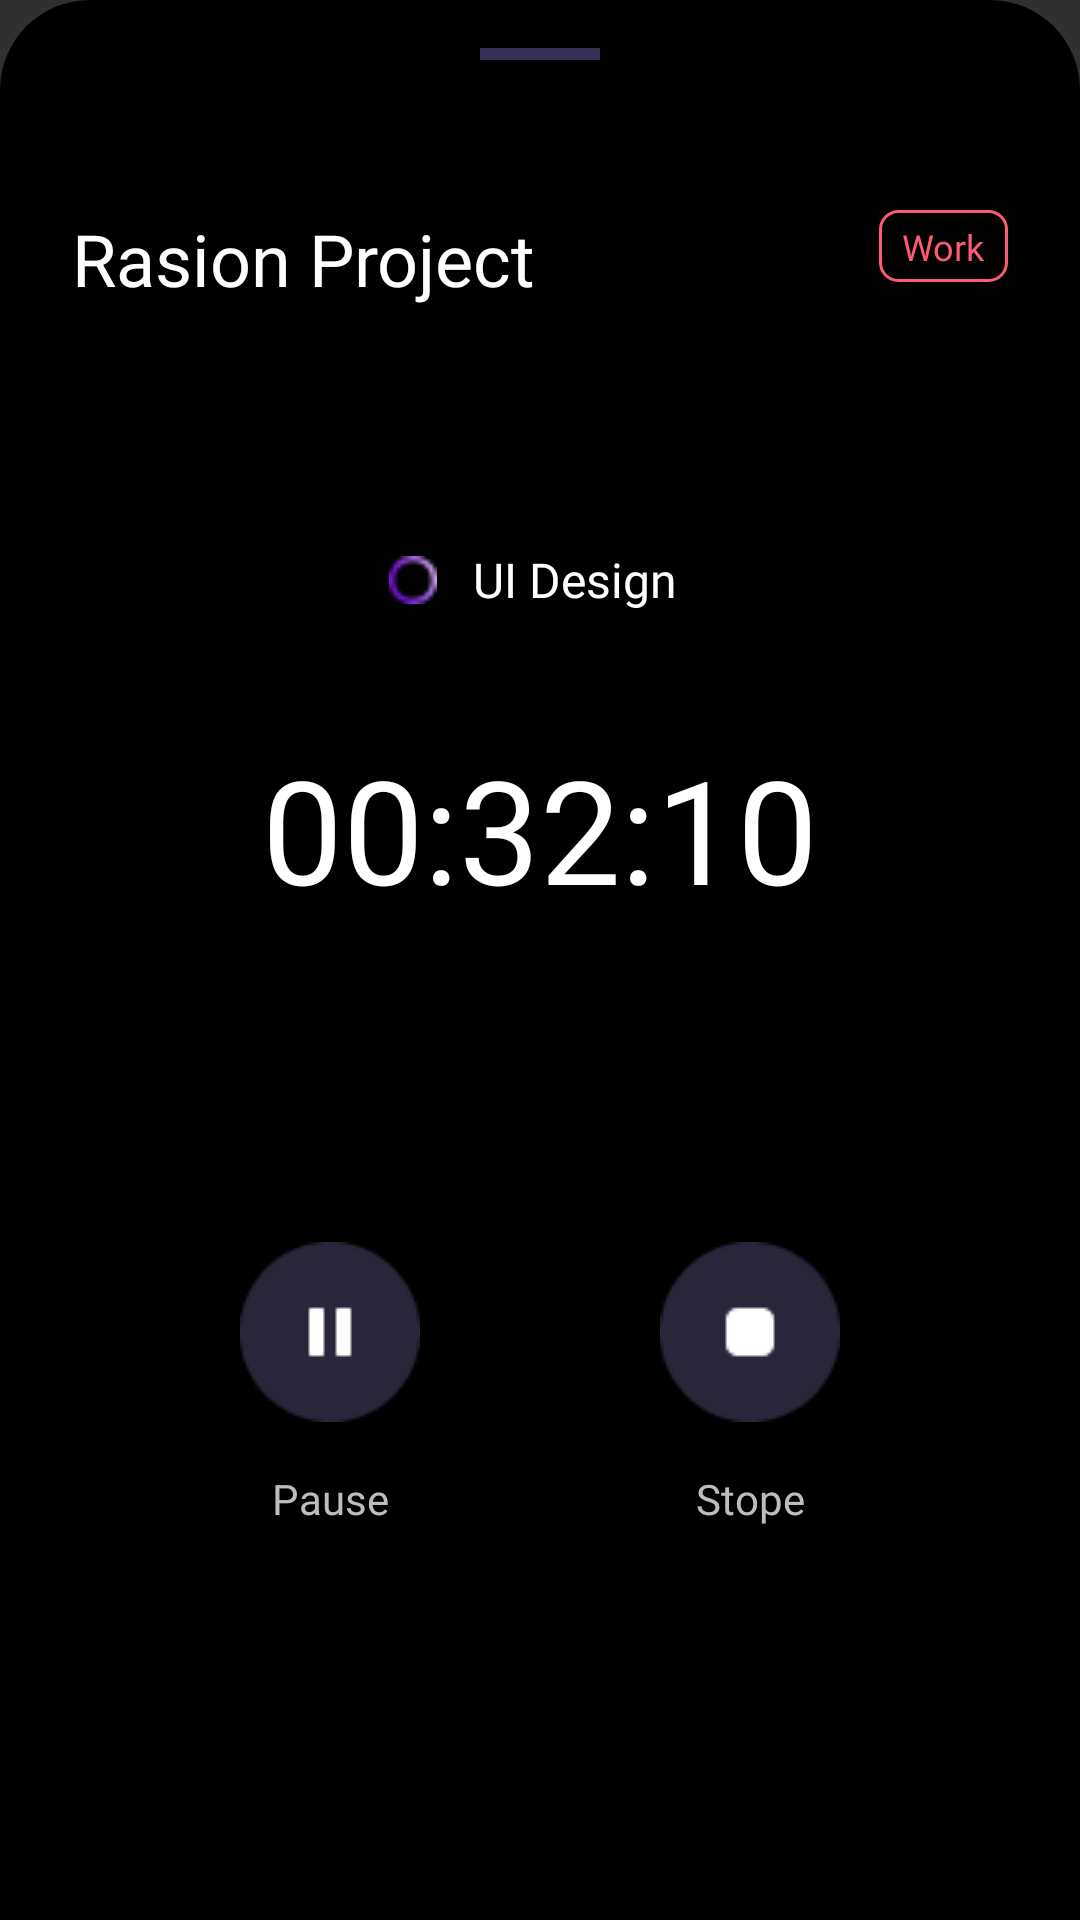

This screen was rendered from an Android layout file. Write that file and the resources it references.
<!-- AndroidManifest.xml: application theme Theme.Design.NoActionBar -->
<!-- res/layout/bottom_detail.xml -->
<?xml version="1.0" encoding="utf-8"?>
<layout xmlns:android="http://schemas.android.com/apk/res/android"
    xmlns:app="http://schemas.android.com/apk/res-auto"
    xmlns:tools="http://schemas.android.com/tools">

    <data>

    </data>

    <androidx.constraintlayout.widget.ConstraintLayout
        android:layout_width="match_parent"
        android:layout_height="match_parent"
        android:background="@drawable/bottom_detail_panel">

        <View
            android:id="@+id/view"
            android:layout_width="40dp"
            android:layout_height="4dp"
            android:layout_marginTop="16dp"
            android:background="#373157"
            app:layout_constraintEnd_toEndOf="parent"
            app:layout_constraintStart_toStartOf="parent"
            app:layout_constraintTop_toTopOf="parent" />

        <TextView
            android:id="@+id/detileTime"
            android:layout_width="wrap_content"
            android:layout_height="wrap_content"
            android:layout_marginTop="40dp"
            android:fontFamily="@font/sf_ui_text_medium"
            android:text="00:32:10"
            android:textColor="#FFFFFF"
            android:textSize="48sp"
            app:layout_constraintEnd_toEndOf="parent"
            app:layout_constraintStart_toStartOf="parent"
            app:layout_constraintTop_toBottomOf="@+id/constraintLayout4" />

        <androidx.constraintlayout.widget.ConstraintLayout
            android:id="@+id/constraintLayout4"
            android:layout_width="wrap_content"
            android:layout_height="wrap_content"
            android:layout_marginTop="80dp"
            app:layout_constraintEnd_toEndOf="parent"
            app:layout_constraintStart_toStartOf="parent"
            app:layout_constraintTop_toBottomOf="@+id/textView11">

            <ImageView
                android:id="@+id/imageView9"
                android:layout_width="16dp"
                android:layout_height="16dp"
                android:layout_marginEnd="12dp"
                app:layout_constraintBottom_toBottomOf="parent"
                app:layout_constraintEnd_toStartOf="@+id/detailName"
                app:layout_constraintStart_toStartOf="parent"
                app:layout_constraintTop_toTopOf="parent"
                app:srcCompat="@drawable/ellipse" />

            <TextView
                android:id="@+id/detailName"
                android:layout_width="73dp"
                android:layout_height="wrap_content"
                android:fontFamily="@font/sf_ui_text_regular"
                android:text="UI Design"
                android:textColor="#FFFFFF"
                android:textSize="16sp"
                app:layout_constraintBottom_toBottomOf="parent"
                app:layout_constraintEnd_toEndOf="parent"
                app:layout_constraintTop_toTopOf="parent" />

        </androidx.constraintlayout.widget.ConstraintLayout>

        <TextView
            android:id="@+id/textView11"
            android:layout_width="wrap_content"
            android:layout_height="wrap_content"
            android:layout_marginStart="24dp"
            android:layout_marginTop="70dp"
            android:fontFamily="@font/sf_ui_text_medium"
            android:text="Rasion Project"
            android:textColor="#FFFFFF"
            android:textSize="24sp"
            app:layout_constraintStart_toStartOf="parent"
            app:layout_constraintTop_toTopOf="parent" />

        <ImageView
            android:id="@+id/pauseBtn"
            android:layout_width="wrap_content"
            android:layout_height="wrap_content"
            android:layout_marginStart="80dp"
            android:layout_marginBottom="166dp"
            app:layout_constraintBottom_toBottomOf="parent"
            app:layout_constraintStart_toStartOf="parent"
            app:srcCompat="@drawable/pause" />

        <TextView
            android:id="@+id/textView13"
            android:layout_width="wrap_content"
            android:layout_height="wrap_content"
            android:layout_marginTop="16dp"
            android:fontFamily="@font/sf_ui_text_regular"
            android:textColor="#BDBDBD"
            android:text="Pause"
            app:layout_constraintEnd_toEndOf="@+id/pauseBtn"
            app:layout_constraintStart_toStartOf="@+id/pauseBtn"
            app:layout_constraintTop_toBottomOf="@+id/pauseBtn" />

        <ImageView
            android:id="@+id/imageView8"
            android:layout_width="wrap_content"
            android:layout_height="wrap_content"
            android:layout_marginEnd="80dp"
            android:layout_marginBottom="166dp"
            app:layout_constraintBottom_toBottomOf="parent"
            app:layout_constraintEnd_toEndOf="parent"
            app:srcCompat="@drawable/stop" />

        <TextView
            android:id="@+id/textView14"
            android:layout_width="wrap_content"
            android:layout_height="wrap_content"
            android:layout_marginTop="16dp"
            android:fontFamily="@font/sf_ui_text_regular"
            android:text="Stope"
            android:textColor="#BDBDBD"
            app:layout_constraintEnd_toEndOf="@+id/imageView8"
            app:layout_constraintStart_toStartOf="@+id/imageView8"
            app:layout_constraintTop_toBottomOf="@+id/imageView8" />

        <androidx.constraintlayout.widget.ConstraintLayout
            android:layout_width="43dp"
            android:layout_height="24dp"
            android:layout_marginTop="70dp"
            android:layout_marginEnd="24dp"
            android:background="@drawable/tag"
            app:layout_constraintEnd_toEndOf="parent"
            app:layout_constraintTop_toTopOf="parent">

            <TextView
                android:id="@+id/detailTag"
                android:layout_width="wrap_content"
                android:layout_height="wrap_content"
                android:fontFamily="@font/sf_ui_text_regular"
                android:text="Work"
                android:textColor="#FD5B71"
                android:textSize="12sp"
                app:layout_constraintBottom_toBottomOf="parent"
                app:layout_constraintEnd_toEndOf="parent"
                app:layout_constraintStart_toStartOf="parent"
                app:layout_constraintTop_toTopOf="parent" />
        </androidx.constraintlayout.widget.ConstraintLayout>

    </androidx.constraintlayout.widget.ConstraintLayout>
</layout>
<!-- resources referenced by this layout -->
<resources>
  <!-- drawable bottom_detail_panel (drawable-v24) -->
  <?xml version="1.0" encoding="utf-8"?>
  <shape xmlns:android="http://schemas.android.com/apk/res/android">
  
      <corners
          android:topLeftRadius="30dp"
          android:topRightRadius="30dp"/>
      <solid android:color="#000000"/>
  
  
  </shape>
  <!-- drawable ellipse: png bitmap (drawable-v24, 464 bytes) -->
  <!-- drawable pause: png bitmap (drawable-v24, 1204 bytes) -->
  <!-- drawable stop: png bitmap (drawable-v24, 1297 bytes) -->
  <!-- drawable tag (drawable-v24) -->
  <?xml version="1.0" encoding="utf-8"?>
  <selector xmlns:android="http://schemas.android.com/apk/res/android">
      <item android:state_checked="true">
          <layer-list xmlns:android="http://schemas.android.com/apk/res/android">
              <item>
                  <shape android:shape="rectangle">
                      <stroke android:width="1dp" android:color="#FD5B71" />
  
                  </shape>
              </item>
  
              <item android:bottom="1dp" android:left="1dp" android:right="1dp" android:top="1dp">
                  <shape android:shape="rectangle">
                      <solid android:color="#FD5B71" />
  
                  </shape>
              </item>
          </layer-list>
      </item>
  
  
  
      <item>
          <layer-list xmlns:android="http://schemas.android.com/apk/res/android">
              <item>
                  <shape android:shape="rectangle">
                      <stroke android:width="1dp" android:color="#FD5B71" />
                      <corners android:radius="6dp"/>
                  </shape>
              </item>
              <item android:bottom="1dp" android:left="1dp" android:right="1dp" android:top="1dp">
                  <shape android:shape="rectangle">
                      <solid android:color="#00FFFFFF" />
                  </shape>
              </item>
          </layer-list>
      </item>
  
  </selector>
</resources>
